Run: headless pygame with SDL's dummy video driver; simulated clock (each Clock.tick advances the game by its frame time, no real sleeping); random seed 0; keys injected as events and as key.get_pressed() state; no mouse input.
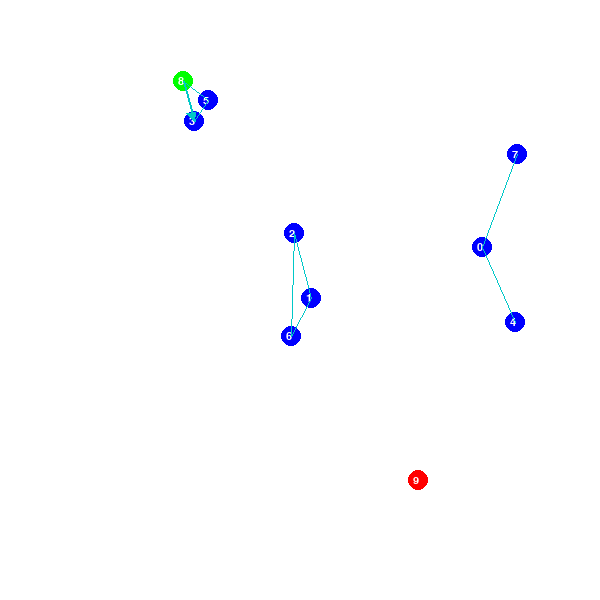
Frame 1 of 4 · flips 1–60 · no input
Frame 2 of 4 · flips 61–180 · tapped SPACE, RETURN · held RIGHT (→), D · screen unchanged from frame 1, image omitted
Frame 3 of 4 · flips 181–300 · held DOWN (↓), S · screen unchanged from frame 2, image omitted
Frame 4 of 4 · flips 301–420 · held LEFT (←), A, UP (↑), W · screen unchanged from frame 3, image omitted

The pygame program that drew these frames:

import pygame
import random
import math

# Initialize Pygame
pygame.init()
screen = pygame.display.set_mode((600, 600))
pygame.display.set_caption("Geographic Routing Protocol Visualization")
FONT = pygame.font.SysFont("Arial", 16)

# Colors
WHITE = (255, 255, 255)
BLUE = (0, 0, 255)
GREEN = (0, 255, 0)
RED = (255, 0, 0)
CYAN = (0, 200, 200)

class Vehicle:
    def __init__(self, id, position):
        self.id = id
        self.position = position
        self.neighbors = []
        self.speed = random.uniform(1, 5)  # Speed in units per second
        self.latency = random.uniform(10, 100)  # Latency in milliseconds
        self.reliability = random.uniform(0.7, 1.0)  # Reliability between 0.7 and 1.0
        self.network_efficiency = self.calculate_network_efficiency()

    def calculate_network_efficiency(self):
        """Calculate network efficiency based on speed and reliability."""
        return self.speed * self.reliability

    def update_neighbors(self, all_vehicles, threshold=150):
        """Update neighbors based on a distance threshold."""
        self.neighbors = [v for v in all_vehicles if v.id != self.id and self.distance(v) < threshold]

    def distance(self, other_vehicle):
        """Calculate Euclidean distance to another vehicle."""
        return math.sqrt((self.position[0] - other_vehicle.position[0]) ** 2 + 
                         (self.position[1] - other_vehicle.position[1]) ** 2)

    def send_message(self, destination):
        """Send message to destination vehicle (visualized as an arrow)."""
        pygame.draw.line(screen, CYAN, self.position, destination.position, 2)
        draw_arrow(screen, self.position, destination.position, CYAN)
        pygame.display.flip()
        pygame.time.delay(300)

        # Print communication metrics
        print(f"Vehicle {self.id} sending message to Vehicle {destination.id}:")
        print(f"  Speed: {self.speed:.2f} units/s")
        print(f"  Latency: {self.latency:.2f} ms")
        print(f"  Reliability: {self.reliability:.2f}")
        print(f"  Network Efficiency: {self.network_efficiency:.2f}")

class GeographicRoutingProtocol:
    def route(self, sender, destination, visited=None):
        """Route message using Geographic Routing Protocol with neighbor constraint."""
        if visited is None:
            visited = set()
        
        # Check if we've already visited this vehicle to prevent loops
        if sender.id in visited:
            print(f"Vehicle {sender.id} already visited; stopping recursion.")
            return
        
        print(f"Routing from Vehicle {sender.id} to Vehicle {destination.id}")
        visited.add(sender.id)

        if not sender.neighbors:
            print(f"Vehicle {sender.id} has no neighbors to route to.")
            return
        
        # Filter only neighbors who are closer to the destination
        eligible_neighbors = [v for v in sender.neighbors if v.distance(destination) < sender.distance(destination)]
        
        # If there are no eligible neighbors, stop routing
        if not eligible_neighbors:
            print(f"No eligible closer neighbors found for Vehicle {sender.id}. Routing stops.")
            return
        
        # Find the closest eligible neighbor
        closest_neighbor = min(eligible_neighbors, key=lambda v: v.distance(destination))
        
        # Visualize message passing
        sender.send_message(closest_neighbor)

        # If destination is reached
        if closest_neighbor.id == destination.id:
            print(f"Vehicle {destination.id} received the message.")
            return

        # Recursive call to continue routing
        self.route(closest_neighbor, destination, visited)

def draw_arrow(screen, start_pos, end_pos, color, arrow_size=10):
    """Draw an arrow from start_pos to end_pos."""
    pygame.draw.line(screen, color, start_pos, end_pos, 2)
    angle = math.atan2(end_pos[1] - start_pos[1], end_pos[0] - start_pos[0])
    arrow_end1 = (end_pos[0] - arrow_size * math.cos(angle - math.pi / 6),
                  end_pos[1] - arrow_size * math.sin(angle - math.pi / 6))
    arrow_end2 = (end_pos[0] - arrow_size * math.cos(angle + math.pi / 6),
                  end_pos[1] - arrow_size * math.sin(angle + math.pi / 6))
    pygame.draw.polygon(screen, color, [end_pos, arrow_end1, arrow_end2])

def find_farthest_vehicles(vehicles):
    """Find the two farthest-apart vehicles."""
    max_distance = 0
    farthest_pair = (vehicles[0], vehicles[1])
    for i in range(len(vehicles)):
        for j in range(i + 1, len(vehicles)):
            dist = vehicles[i].distance(vehicles[j])
            if dist > max_distance:
                max_distance = dist
                farthest_pair = (vehicles[i], vehicles[j])
    return farthest_pair

def simulate_grp(num_vehicles):
    vehicles = [Vehicle(i, (random.randint(50, 550), random.randint(50, 550))) for i in range(num_vehicles)]
    
    # Update neighbors for each vehicle
    for vehicle in vehicles:
        vehicle.update_neighbors(vehicles)

    # Find the farthest-apart vehicles as sender and destination
    sender, destination = find_farthest_vehicles(vehicles)
    
    running = True
    while running:
        screen.fill(WHITE)

        # Draw vehicles and neighbors
        for vehicle in vehicles:
            color = BLUE
            if vehicle == sender:
                color = GREEN
            elif vehicle == destination:
                color = RED
            pygame.draw.circle(screen, color, vehicle.position, 10)
            label = FONT.render(str(vehicle.id), True, WHITE)
            screen.blit(label, (vehicle.position[0] - 5, vehicle.position[1] - 5))
            
            # Draw neighbor connections
            for neighbor in vehicle.neighbors:
                pygame.draw.line(screen, CYAN, vehicle.position, neighbor.position, 1)

        pygame.display.flip()

        # Start routing visualization
        grp = GeographicRoutingProtocol()
        grp.route(sender, destination)

        # Main loop to keep the window open
        for event in pygame.event.get():
            if event.type == pygame.QUIT:
                running = False
                break

    pygame.quit()

# Run the simulation
simulate_grp(10)
